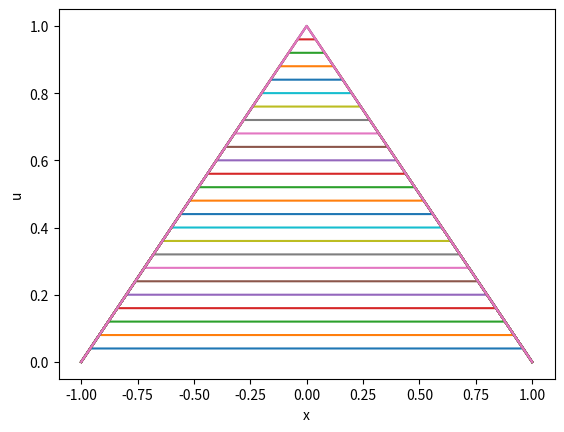

This figure's Python source:
# -*- coding: utf-8 -*-
"""eikonal_1D.ipynb

Automatically generated by Colaboratory.

Original file is located at
    https://colab.research.google.com/<link-removed>
"""

import numpy as np
import matplotlib.pyplot as plt

# --- Parameters
tol         = 1e-6            # --- Convergence tolerance
N           = 101             # --- Number of discretization points
xmin, xmax  = -1, 1           # --- Boundaries of the solution domain

# --- Domain discretization
x, h        = np.linspace(xmin, xmax, N, retstep = True)

# --- Solution initialization
u           = np.zeros(N)
uold        = np.zeros(N)

# --- Iterations
err = np.inf
while err > tol:
    uold[:] = u

    # --- Sweep from left to right
    for n in range(1, N - 1):
        u[n] = min(u[n - 1], u[n + 1]) + h

    # --- Sweep from right to left
    for n in range(N - 2, 0, -1):
        u[n] = min(u[n - 1], u[n + 1]) + h

    err = np.linalg.norm(u - uold)

    plt.figure(1)
    plt.plot(x, np.abs(u))
    plt.draw()
    plt.pause(0.01)

plt.figure(1)
plt.plot(x, np.abs(u))
plt.xlabel('x')
plt.ylabel('u')
plt.show()
